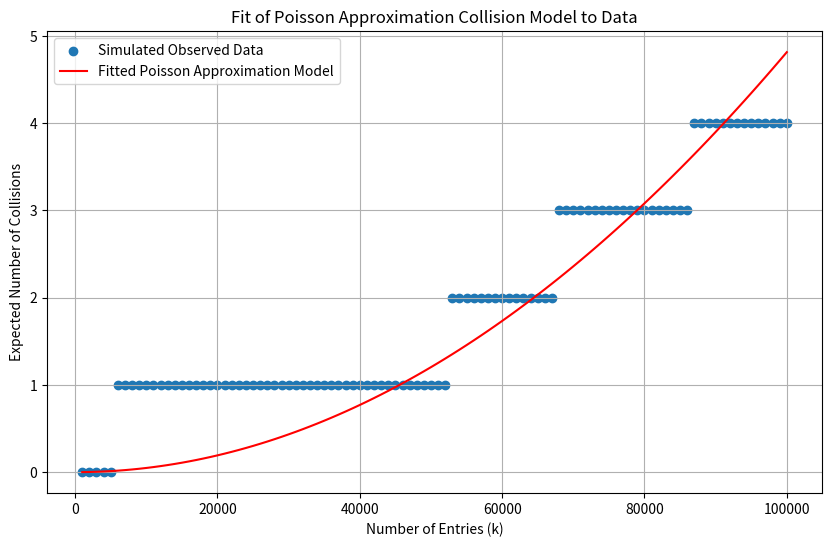

Write Python code to recreate this figure.
import numpy as np
import matplotlib.pyplot as plt
from scipy.optimize import curve_fit

# Example large dataset (simulated)
k_values = np.linspace(1000, 100000, 100)  # Larger range of entries


# observed_collisions = k_values**2 / (2 * 1e6)  # Simulated observed collisions for an example n = 1e6

increment_probabilities = np.linspace(0.01, 0.1, 100)
observed_collisions = np.zeros_like(k_values, dtype=int)
for i in range(1, len(k_values)):
    if np.random.rand() < increment_probabilities[i]:
        observed_collisions[i] = observed_collisions[i - 1] + 1 if observed_collisions[i - 1] < 4 else 4
    else:
        observed_collisions[i] = observed_collisions[i - 1]


# Define the model for expected collisions using Poisson approximation
def poisson_collision_model(k, n):
    return k**2 / (2 * n)

# Fit the model
params, params_covariance = curve_fit(poisson_collision_model, k_values, observed_collisions)

# Calculate fitted collisions using the optimized n
fitted_collisions = poisson_collision_model(k_values, *params)

# Plotting the results
plt.figure(figsize=(10, 6))
plt.scatter(k_values, observed_collisions, label='Simulated Observed Data')
plt.plot(k_values, fitted_collisions, label='Fitted Poisson Approximation Model', color='red')
plt.title('Fit of Poisson Approximation Collision Model to Data')
plt.xlabel('Number of Entries (k)')
plt.ylabel('Expected Number of Collisions')
plt.legend()
plt.grid(True)
plt.show()

# Print the fitted number of slots (n)
print("Fitted number of slots (n):", params[0])
